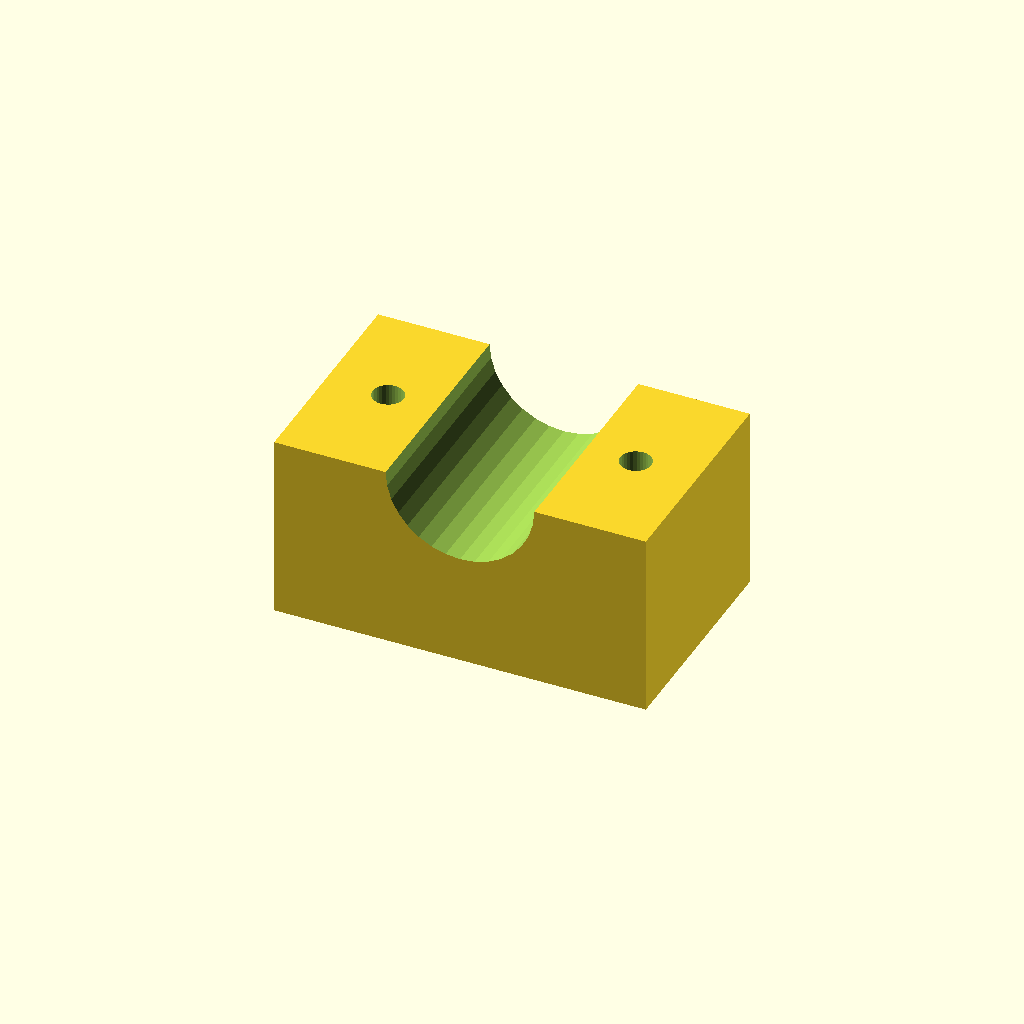
Cell 1: the model at its default parameters.
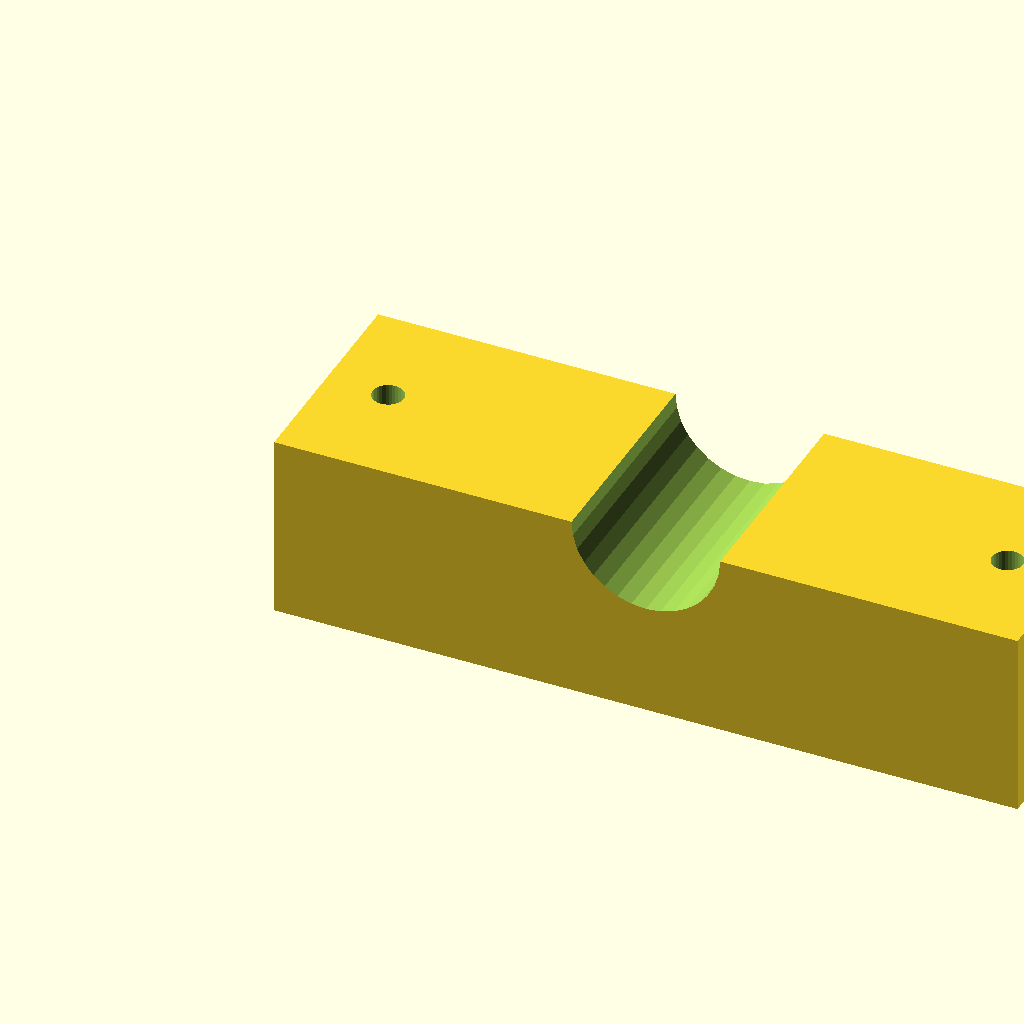
Cell 2: the same model with blk_l = 120.
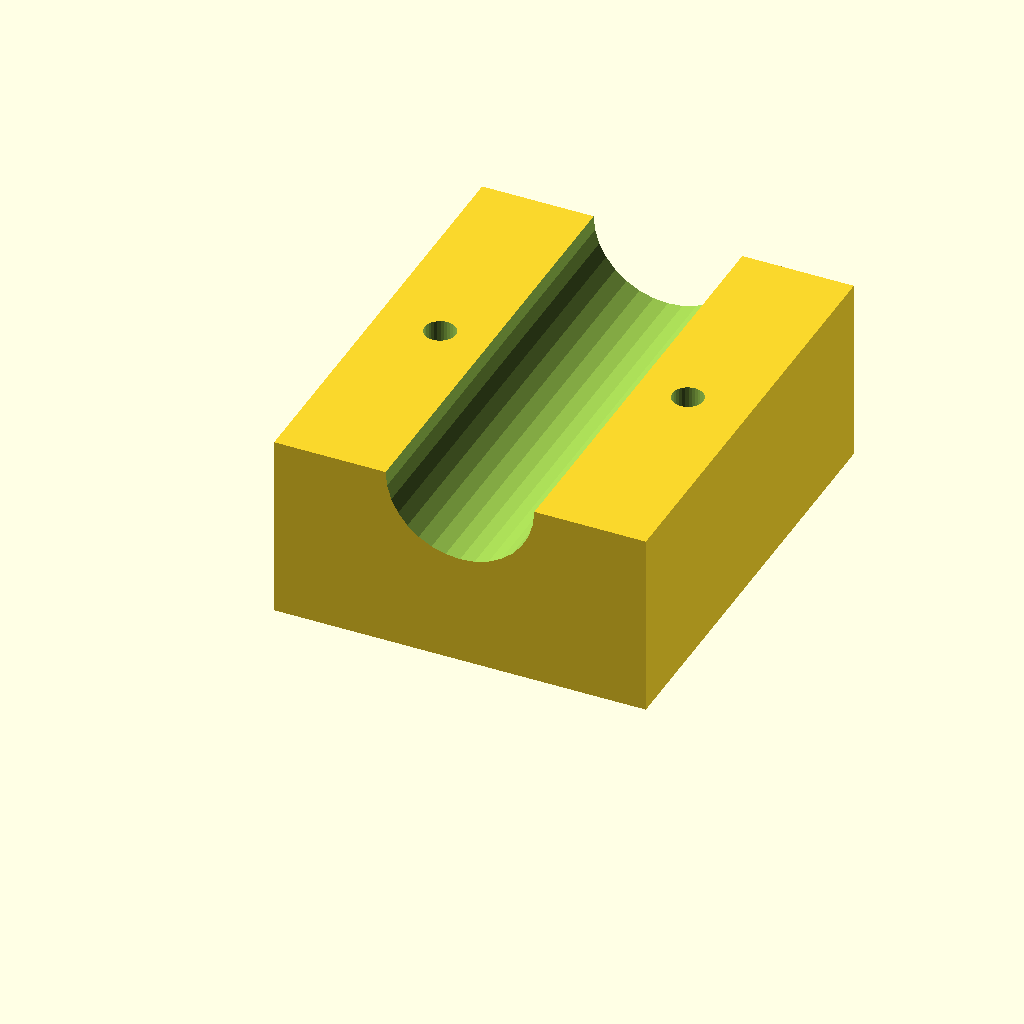
Cell 3 — blk_w set to 72, the other parameters unchanged.
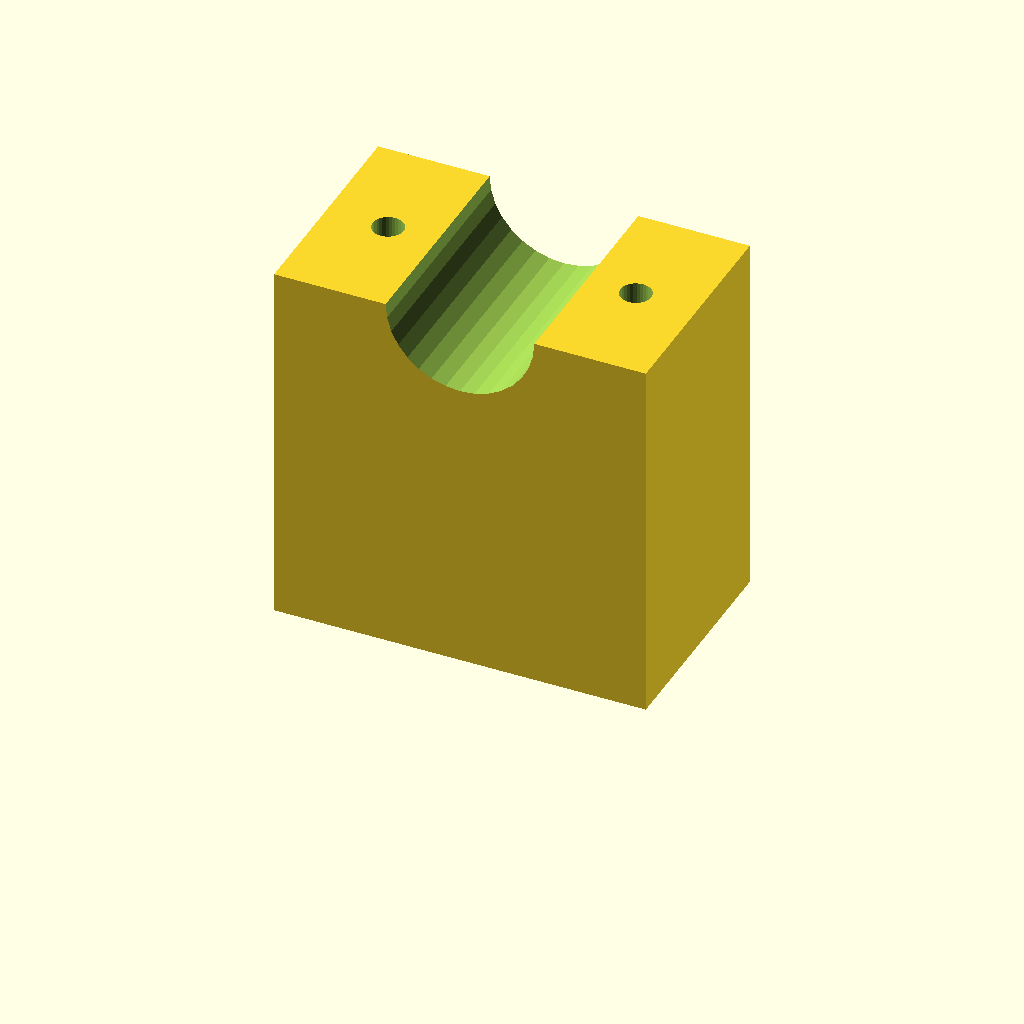
Cell 4: the same model with blk_h = 60.
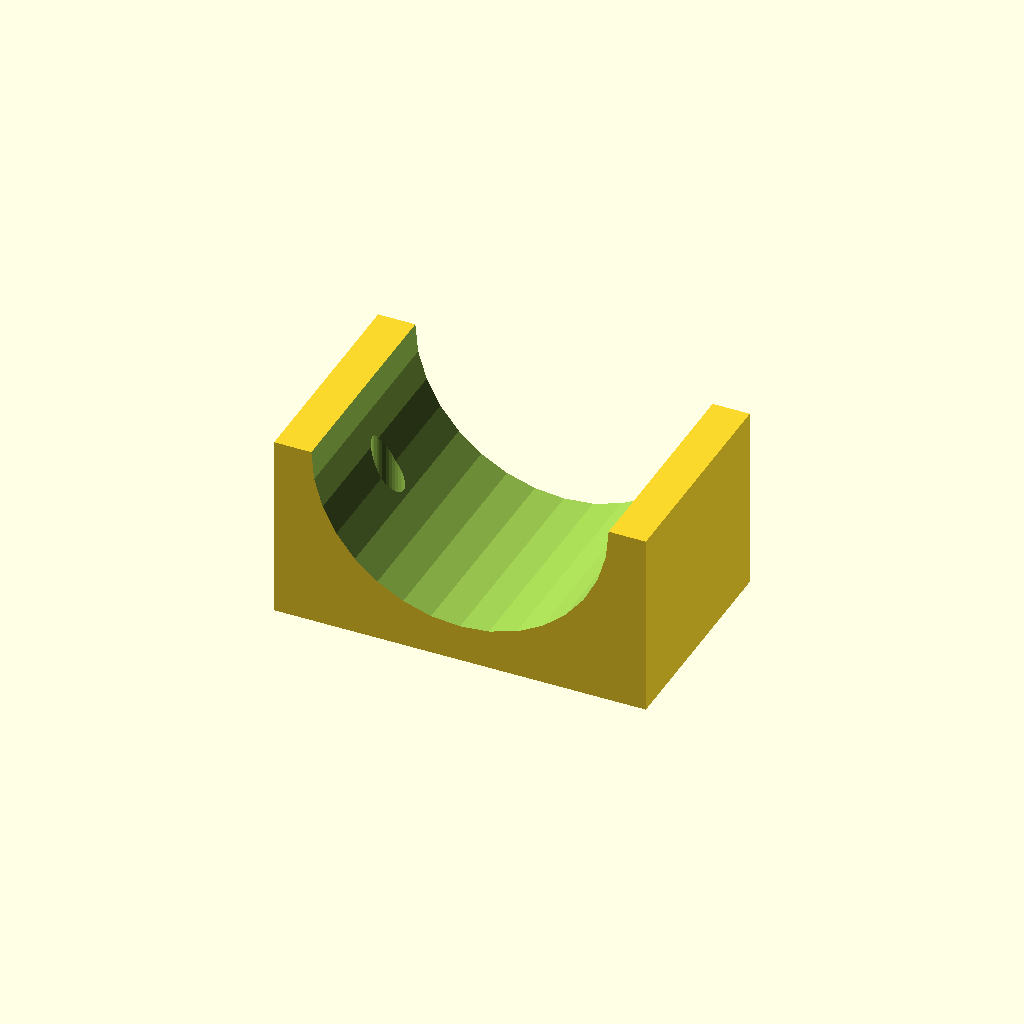
Cell 5: the same model with clamp_r = 24.
All cells are drawn from one camera (rotation 55°, 0°, 25°, orthographic, colour scheme Cornfield), so only the parameter changes between them.
OpenSCAD source file optional_data/data/solid3/saddleclamp/part_0058.scad:
$fn = 32;

// ----------------------------------------------------------------------
// Saddle clamp: plain shaft clamp
// ----------------------------------------------------------------------

// --- parameters (mm) ---
blk_l = 60;               // block length, X
blk_w = 36;               // block width, Y
blk_h = 30;               // block height
clamp_r = 12;             // shaft groove radius
hole_r = 2.5;             // bolt hole radius
hole_m = 10;              // bolt hole margin from the ends

saw_depth = clamp_r + 3;  // saw kerf depth

difference() {
  cube([blk_l, blk_w, blk_h]);
  translate([blk_l / 2, -1, blk_h])
    rotate([-90, 0, 0])
      cylinder(h = blk_w + 2, r = clamp_r);
  for (sx = [0, 1])
    translate([sx ? blk_l - hole_m : hole_m, blk_w / 2, -1])
      cylinder(r = hole_r, h = blk_h + 2);
}
Parameter table extracted from the source (name, type, default, range or options):
blk_l: number, default 60
blk_w: number, default 36
blk_h: number, default 30
clamp_r: number, default 12
hole_r: number, default 2.5
hole_m: number, default 10
